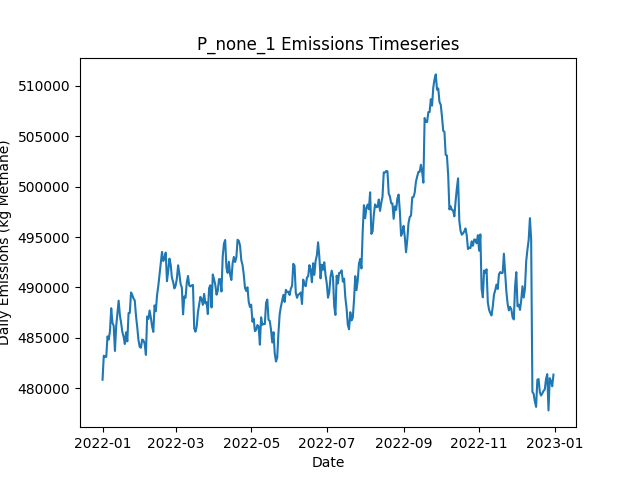

Data behind this chart, as committed beside it:
Date, Daily Emissions (Kg Methane), Daily Mitigable Emissions (Kg Methane), Daily Non-Mitigable Emissions (Kg Methan…, Daily Cost ($), Active Leaks, New Leaks, Leaks Repaired, Leaks Naturally Repaired, Leaks Tagged, Daily Repair Cost ($), Daily Natural Repair Cost ($)
2022-01-01, 480847, 114528, 366319, 0.00000, 3766, 3791, 0, 17, 0, 0, 3400
2022-01-02, 483230, 116514, 366716, 0.00000, 3776, 18, 0, 7, 0, 0, 1400
2022-01-03, 483099, 116418, 366682, 0.00000, 3776, 9, 0, 5, 0, 0, 1000
2022-01-04, 483123, 116424, 366699, 0.00000, 3779, 14, 0, 8, 0, 0, 1600
2022-01-05, 485148, 116375, 368772, 0.00000, 3781, 11, 0, 7, 0, 0, 1400
2022-01-06, 484832, 116354, 368479, 0.00000, 3784, 8, 0, 3, 0, 0, 600
2022-01-07, 485692, 116349, 369343, 0.00000, 3783, 11, 0, 11, 0, 0, 2200
2022-01-08, 487939, 116195, 371745, 0.00000, 3779, 8, 0, 10, 0, 0, 2000
2022-01-09, 486490, 115921, 370570, 0.00000, 3777, 9, 0, 8, 0, 0, 1600
2022-01-10, 486196, 115609, 370587, 0.00000, 3775, 11, 0, 9, 0, 0, 1800
2022-01-11, 483699, 113803, 369896, 0.00000, 3773, 8, 0, 5, 0, 0, 1000
2022-01-12, 486147, 117599, 368548, 0.00000, 3769, 9, 0, 9, 0, 0, 1800
2022-01-13, 487420, 117715, 369706, 0.00000, 3771, 12, 0, 8, 0, 0, 1600
2022-01-14, 488689, 117808, 370881, 0.00000, 3774, 13, 0, 8, 0, 0, 1600
2022-01-15, 487236, 117617, 369619, 0.00000, 3773, 8, 0, 6, 0, 0, 1200
2022-01-16, 486468, 116936, 369533, 0.00000, 3775, 11, 0, 6, 0, 0, 1200
2022-01-17, 485580, 116825, 368755, 0.00000, 3770, 12, 0, 15, 0, 0, 3000
2022-01-18, 485106, 116921, 368185, 0.00000, 3772, 12, 0, 7, 0, 0, 1400
2022-01-19, 484388, 117171, 367217, 0.00000, 3763, 9, 0, 13, 0, 0, 2600
2022-01-20, 485549, 116984, 368565, 0.00000, 3762, 9, 0, 9, 0, 0, 1800
2022-01-21, 484652, 116951, 367701, 0.00000, 3760, 11, 0, 9, 0, 0, 1800
2022-01-22, 487450, 118592, 368859, 0.00000, 3759, 9, 0, 8, 0, 0, 1600
2022-01-23, 487473, 118700, 368772, 0.00000, 3756, 8, 0, 9, 0, 0, 1800
2022-01-24, 489508, 118817, 370691, 0.00000, 3763, 16, 0, 6, 0, 0, 1200
2022-01-25, 489248, 118695, 370552, 0.00000, 3763, 11, 0, 6, 0, 0, 1200
2022-01-26, 488915, 118380, 370535, 0.00000, 3760, 10, 0, 11, 0, 0, 2200
2022-01-27, 488703, 118376, 370328, 0.00000, 3763, 12, 0, 5, 0, 0, 1000
2022-01-28, 487200, 118497, 368703, 0.00000, 3756, 7, 0, 12, 0, 0, 2400
2022-01-29, 486064, 118605, 367459, 0.00000, 3759, 14, 0, 8, 0, 0, 1600
2022-01-30, 484791, 118593, 366198, 0.00000, 3754, 7, 0, 4, 0, 0, 800
2022-01-31, 484101, 118767, 365334, 0.00000, 3755, 7, 0, 3, 0, 0, 600
2022-02-01, 484021, 118411, 365610, 0.00000, 3754, 9, 0, 5, 0, 0, 1000
2022-02-02, 484841, 118039, 366803, 0.00000, 3755, 13, 0, 9, 0, 0, 1800
2022-02-03, 484742, 118234, 366509, 0.00000, 3753, 8, 0, 8, 0, 0, 1600
2022-02-04, 484426, 117917, 366509, 0.00000, 3748, 9, 0, 10, 0, 0, 2000
2022-02-05, 483309, 118148, 365161, 0.00000, 3744, 6, 0, 7, 0, 0, 1400
2022-02-06, 487116, 120348, 366768, 0.00000, 3751, 15, 0, 6, 0, 0, 1200
2022-02-07, 486875, 120505, 366371, 0.00000, 3752, 10, 0, 5, 0, 0, 1000
2022-02-08, 487711, 120476, 367235, 0.00000, 3752, 14, 0, 11, 0, 0, 2200
2022-02-09, 487000, 119299, 367701, 0.00000, 3750, 9, 0, 9, 0, 0, 1800
2022-02-10, 486134, 119504, 366630, 0.00000, 3754, 15, 0, 7, 0, 0, 1400
2022-02-11, 485594, 119863, 365731, 0.00000, 3756, 12, 0, 6, 0, 0, 1200
2022-02-12, 488221, 119776, 368444, 0.00000, 3753, 14, 0, 14, 0, 0, 2800
2022-02-13, 487637, 119694, 367943, 0.00000, 3749, 9, 0, 9, 0, 0, 1800
2022-02-14, 489246, 119765, 369481, 0.00000, 3751, 9, 0, 6, 0, 0, 1200
2022-02-15, 490136, 121053, 369084, 0.00000, 3755, 11, 0, 5, 0, 0, 1000
2022-02-16, 491258, 120999, 370259, 0.00000, 3758, 11, 0, 5, 0, 0, 1000
2022-02-17, 492407, 121665, 370742, 0.00000, 3760, 14, 0, 7, 0, 0, 1400
2022-02-18, 493530, 121543, 371987, 0.00000, 3764, 13, 0, 9, 0, 0, 1800
2022-02-19, 492622, 121430, 371192, 0.00000, 3755, 7, 0, 10, 0, 0, 2000
2022-02-20, 492920, 120000, 372920, 0.00000, 3755, 9, 0, 7, 0, 0, 1400
2022-02-21, 493453, 119272, 374181, 0.00000, 3754, 11, 0, 11, 0, 0, 2200
2022-02-22, 490622, 118359, 372263, 0.00000, 3753, 14, 0, 8, 0, 0, 1600
2022-02-23, 491632, 118436, 373196, 0.00000, 3754, 13, 0, 9, 0, 0, 1800
2022-02-24, 492859, 118972, 373887, 0.00000, 3752, 7, 0, 6, 0, 0, 1200
2022-02-25, 492260, 118943, 373317, 0.00000, 3748, 9, 0, 10, 0, 0, 2000
2022-02-26, 490956, 118693, 372263, 0.00000, 3742, 11, 0, 9, 0, 0, 1800
2022-02-27, 490537, 119795, 370742, 0.00000, 3734, 6, 0, 8, 0, 0, 1600
2022-02-28, 489901, 119643, 370259, 0.00000, 3733, 10, 0, 7, 0, 0, 1400
2022-03-01, 490185, 119701, 370483, 0.00000, 3741, 17, 0, 5, 0, 0, 1000
... 305 more rows
